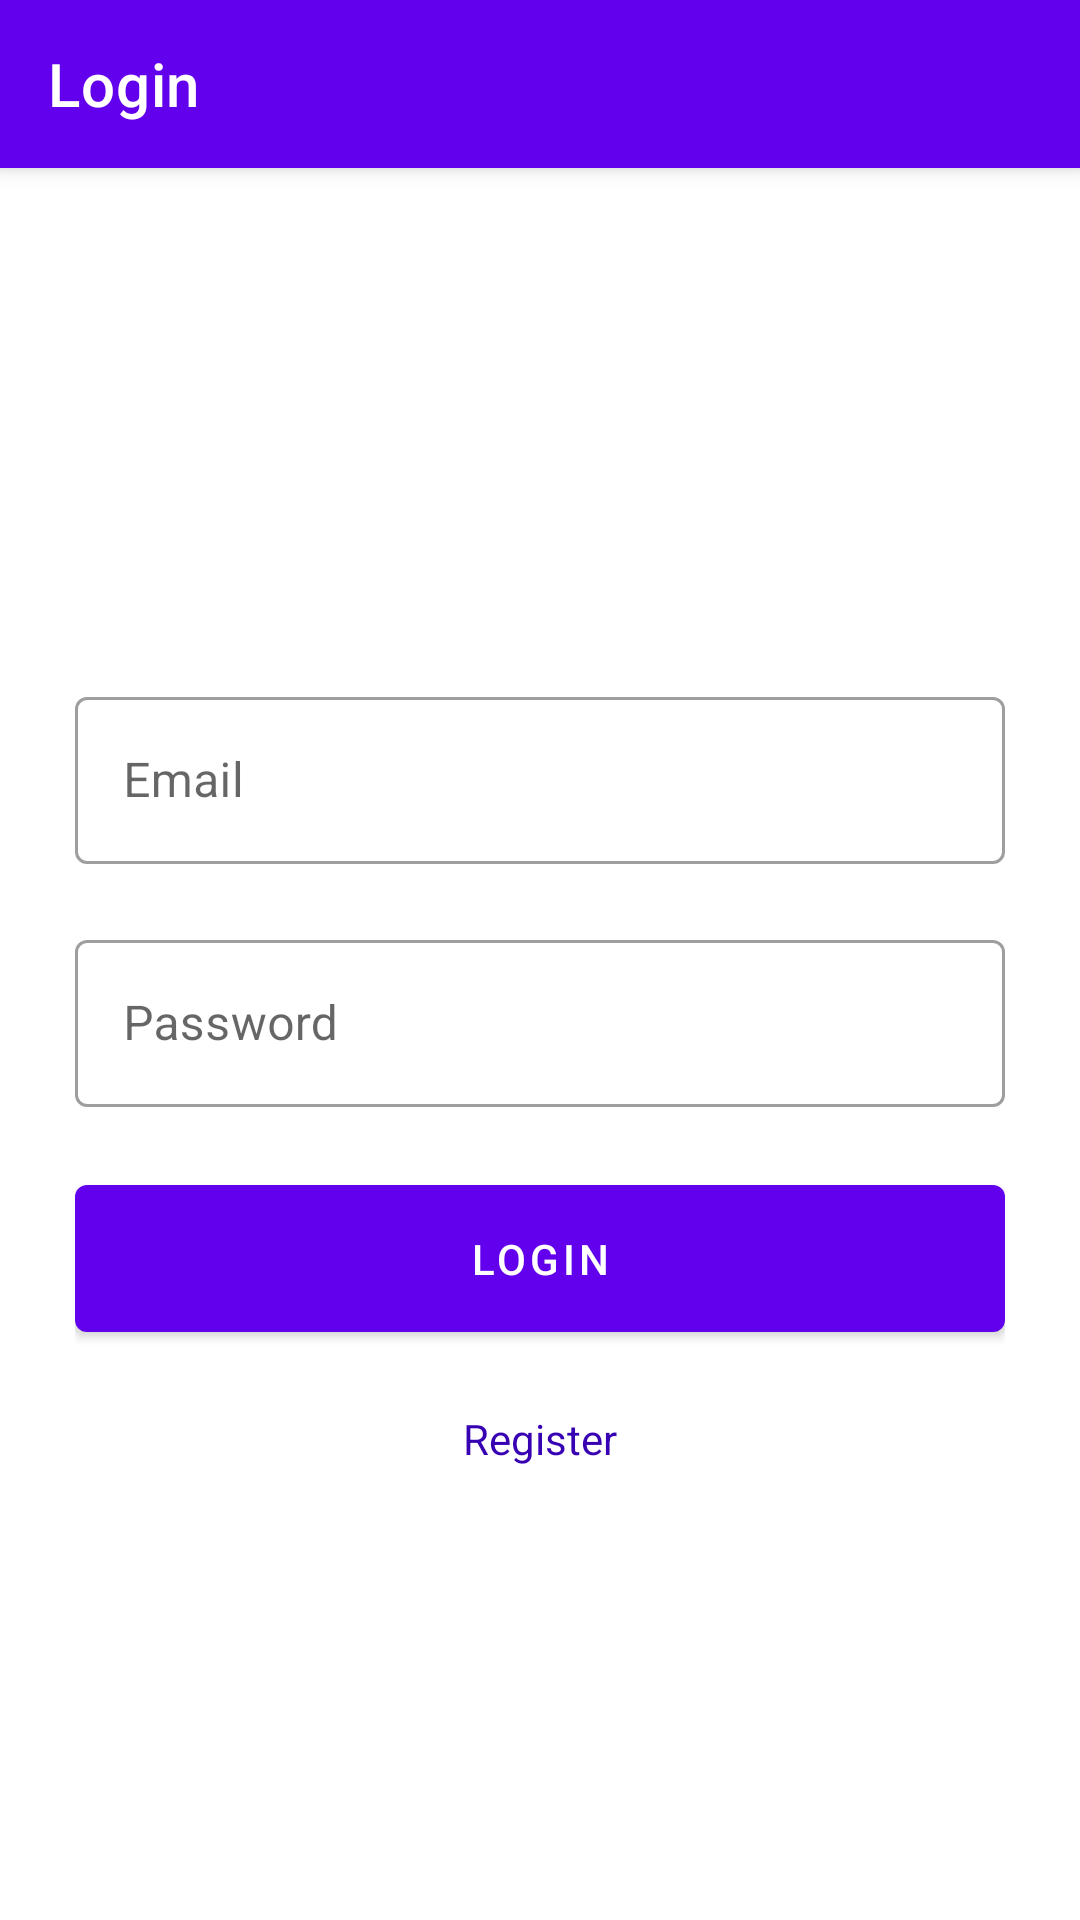

Android layout source for this screen:
<!-- AndroidManifest.xml: application theme Theme.FirstFireBase -->
<!-- res/layout/fragment_login.xml -->
<?xml version="1.0" encoding="utf-8"?>
<androidx.coordinatorlayout.widget.CoordinatorLayout xmlns:android="http://schemas.android.com/apk/res/android"
    xmlns:app="http://schemas.android.com/apk/res-auto"
    xmlns:tools="http://schemas.android.com/tools"
    android:layout_width="match_parent"
    android:layout_height="match_parent"
    tools:context=".fragments.LoginFragment">

    <com.google.android.material.appbar.AppBarLayout
        android:layout_width="match_parent"
        android:layout_height="wrap_content">

        <androidx.appcompat.widget.Toolbar
            android:layout_width="match_parent"
            android:layout_height="wrap_content"
            app:title="Login"
            app:titleTextColor="@color/white" />

    </com.google.android.material.appbar.AppBarLayout>

    <LinearLayout
        android:layout_width="match_parent"
        android:layout_height="match_parent"
        android:gravity="center"
        android:orientation="vertical"
        android:padding="25dp"
        app:layout_behavior="@string/appbar_scrolling_view_behavior">


        <com.google.android.material.textfield.TextInputLayout
            style="@style/Widget.MaterialComponents.TextInputLayout.OutlinedBox"
            android:layout_width="match_parent"
            android:layout_height="wrap_content"
            android:layout_marginVertical="20dp">

            <com.google.android.material.textfield.TextInputEditText
                android:id="@+id/email"
                android:layout_width="match_parent"
                android:layout_height="wrap_content"
                android:hint="Email" />

        </com.google.android.material.textfield.TextInputLayout>

        <com.google.android.material.textfield.TextInputLayout
            style="@style/Widget.MaterialComponents.TextInputLayout.OutlinedBox"
            android:layout_width="match_parent"
            android:layout_height="wrap_content">

            <com.google.android.material.textfield.TextInputEditText
                android:id="@+id/password"
                android:layout_width="match_parent"
                android:layout_height="wrap_content"
                android:hint="Password" />

        </com.google.android.material.textfield.TextInputLayout>

        <FrameLayout
            android:layout_width="match_parent"
            android:layout_height="wrap_content">

            <ProgressBar
                android:id="@+id/pr"
                android:layout_width="wrap_content"
                android:layout_height="wrap_content"
                android:layout_gravity="center"
                android:layout_marginTop="10dp"
                android:visibility="invisible" />

            <com.google.android.material.button.MaterialButton
                android:id="@+id/btnLogin"
                android:layout_width="match_parent"
                android:layout_height="wrap_content"
                android:layout_marginTop="20dp"
                android:padding="15dp"
                android:text="Login" />

        </FrameLayout>

        <TextView
            android:layout_width="wrap_content"
            android:layout_height="wrap_content"
            android:text="Register"
            android:layout_marginTop="20dp"
            android:textColor="@color/purple_700"
            android:id="@+id/textReg"/>

    </LinearLayout>

</androidx.coordinatorlayout.widget.CoordinatorLayout>
<!-- resources referenced by this layout -->
<resources>
  <style name="Theme.FirstFireBase" parent="Theme.MaterialComponents.DayNight.DarkActionBar">
          
          <item name="colorPrimary">@color/purple_500</item>
          <item name="colorPrimaryVariant">@color/purple_700</item>
          <item name="colorOnPrimary">@color/white</item>
          
          <item name="colorSecondary">@color/teal_200</item>
          <item name="colorSecondaryVariant">@color/teal_700</item>
          <item name="colorOnSecondary">@color/black</item>
          
          <item name="android:statusBarColor" tools:targetApi="l">?attr/colorPrimaryVariant</item>
          
      </style>
  <!-- not gathered from this repository: default colours our renderer supplied (Android Studio template values) -->
  <color name="purple_500">#FF6200EE</color>
  <color name="purple_700">#FF3700B3</color>
  <color name="teal_200">#FF03DAC5</color>
  <color name="teal_700">#FF018786</color>
  <color name="black">#FF000000</color>
  <color name="white">#FFFFFFFF</color>
</resources>
